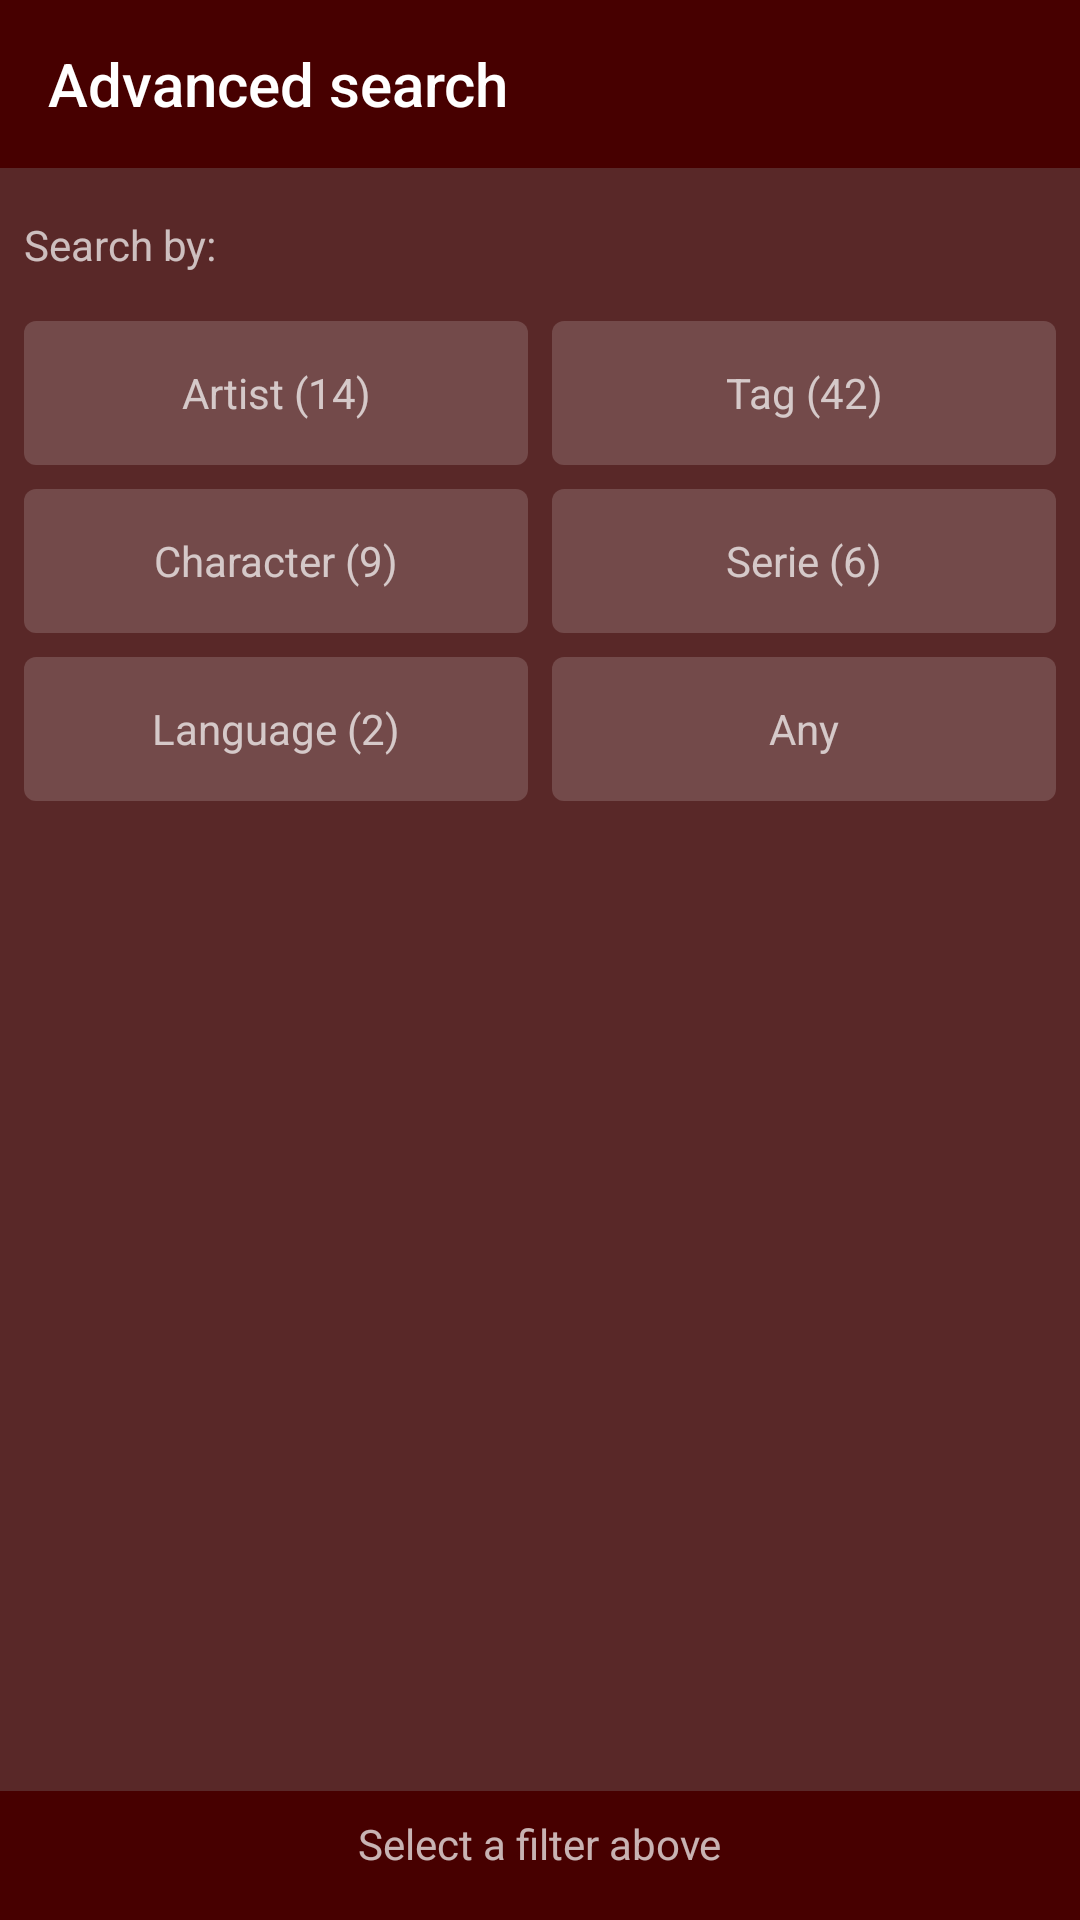

Here is an Android app screen rendered from its layout file. Give the layout XML and the strings, colors and styles it references.
<!-- AndroidManifest.xml: application theme AppTheme -->
<!-- res/layout/a_layout_1.xml -->
<?xml version="1.0" encoding="utf-8"?>

<android.support.constraint.ConstraintLayout xmlns:android="http://schemas.android.com/apk/res/android"
    xmlns:app="http://schemas.android.com/apk/res-auto"
    xmlns:tools="http://schemas.android.com/tools"
    android:layout_width="match_parent"
    android:layout_height="match_parent"
    tools:context=".MainActivityA">

    <android.support.v7.widget.Toolbar
        android:id="@+id/toolbar"
        android:layout_width="0dp"
        android:layout_height="?attr/actionBarSize"
        android:background="@color/colorPrimary"
        app:layout_constraintEnd_toEndOf="parent"
        app:layout_constraintStart_toStartOf="parent"
        app:navigationIcon="@drawable/ic_close"
        app:title="Advanced search" />

    <TextView
        android:id="@+id/text1"
        android:layout_width="wrap_content"
        android:layout_height="wrap_content"
        android:layout_marginStart="8dp"
        android:layout_marginTop="16dp"
        android:text="Search by:"
        app:layout_constraintStart_toStartOf="parent"
        app:layout_constraintTop_toBottomOf="@id/toolbar" />

    <TextView
        android:id="@+id/text2"
        style="@style/LargeItem"
        android:layout_marginTop="16dp"
        android:text="Artist (14)"
        app:layout_constraintEnd_toStartOf="@id/text3"
        app:layout_constraintStart_toStartOf="parent"
        app:layout_constraintTop_toBottomOf="@id/text1" />

    <TextView
        android:id="@+id/text3"
        style="@style/LargeItem"
        android:layout_marginTop="16dp"
        android:layout_marginEnd="8dp"
        android:text="Tag (42)"
        app:layout_constraintEnd_toEndOf="parent"
        app:layout_constraintStart_toEndOf="@id/text2"
        app:layout_constraintTop_toBottomOf="@id/text1" />

    <TextView
        android:id="@+id/text4"
        style="@style/LargeItem"
        android:text="Character (9)"
        app:layout_constraintEnd_toStartOf="@id/text5"
        app:layout_constraintStart_toStartOf="parent"
        app:layout_constraintTop_toBottomOf="@id/text3" />

    <TextView
        android:id="@+id/text5"
        style="@style/LargeItem"
        android:layout_marginEnd="8dp"
        android:text="Serie (6)"
        app:layout_constraintEnd_toEndOf="parent"
        app:layout_constraintStart_toEndOf="@id/text4"
        app:layout_constraintTop_toBottomOf="@id/text3" />

    <TextView
        android:id="@+id/text6"
        style="@style/LargeItem"
        android:text="Language (2)"
        app:layout_constraintEnd_toStartOf="@id/text7"
        app:layout_constraintStart_toStartOf="parent"
        app:layout_constraintTop_toBottomOf="@id/text5" />

    <TextView
        android:id="@+id/text7"
        style="@style/LargeItem"
        android:layout_marginEnd="8dp"
        android:text="Any"
        app:layout_constraintEnd_toEndOf="parent"
        app:layout_constraintStart_toEndOf="@id/text6"
        app:layout_constraintTop_toBottomOf="@id/text5" />

    <View
        android:layout_width="0dp"
        android:layout_height="0dp"
        android:background="@color/colorPrimary"
        app:layout_constraintBottom_toBottomOf="parent"
        app:layout_constraintEnd_toEndOf="parent"
        app:layout_constraintStart_toStartOf="parent"
        app:layout_constraintTop_toTopOf="@id/text_instructions" />

    <TextView
        android:id="@+id/text_instructions"
        android:layout_width="wrap_content"
        android:layout_height="wrap_content"
        android:layout_gravity="center"
        android:layout_marginBottom="16dp"
        android:paddingTop="8dp"
        android:text="Select a filter above"
        app:layout_constraintBottom_toBottomOf="parent"
        app:layout_constraintEnd_toEndOf="parent"
        app:layout_constraintStart_toStartOf="parent" />

</android.support.constraint.ConstraintLayout>
<!-- resources referenced by this layout -->
<resources>
  <color name="colorPrimary">#470000</color>
  <style name="LargeItem">
          <item name="android:layout_width">0dp</item>
          <item name="android:layout_height">48dp</item>
          <item name="android:gravity">center</item>
          <item name="android:background">@drawable/bg_card</item>
          <item name="android:paddingBottom">8dp</item>
          <item name="android:paddingEnd">16dp</item>
          <item name="android:paddingStart">16dp</item>
          <item name="android:paddingTop">8dp</item>
          <item name="android:layout_marginStart">8dp</item>
          <item name="android:layout_marginTop">8dp</item>
      </style>
  <style name="AppTheme" parent="Theme.AppCompat.NoActionBar">
          <item name="colorPrimary">@color/colorPrimary</item>
          <item name="colorPrimaryDark">@color/colorPrimaryDark</item>
          <item name="colorAccent">@color/colorAccent</item>
          <item name="android:windowBackground">@color/windowBackground</item>
      </style>
  <!-- drawable bg_card (drawable) -->
  <?xml version="1.0" encoding="utf-8"?>
  <shape xmlns:android="http://schemas.android.com/apk/res/android">
      <corners android:radius="4dp" />
      <solid android:color="@color/itemColor" />
  </shape>
  <color name="colorPrimaryDark">#3f0000</color>
  <color name="colorAccent">#b25959</color>
  <color name="windowBackground">#592828</color>
  <color name="itemColor">#28FFFFFF</color>
</resources>
